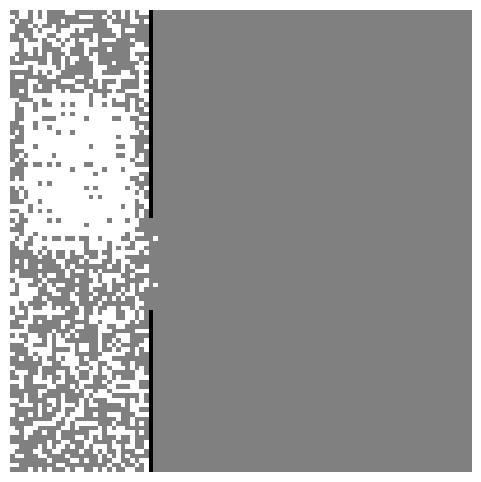

This figure's Python source:
import numpy as np
import matplotlib.pyplot as plt
from matplotlib.animation import FuncAnimation

# Parametry symulacji
grid_size = 100
num_particles = 5000
num_iterations = 200
directions = np.array([(-1, 0), (1, 0), (0, -1), (0, 1)])

# Przeszkody
grid = np.zeros((grid_size, grid_size), dtype=int)
grid[0:, 30] = -1
grid[45:65, 30] = 0

# Cząstki (nierównomierny rozkład)
in_grid = np.zeros((grid_size, grid_size, 4), dtype=int)

# Zdefiniowanie obszarów o większej liczbie cząstek
dense_area = (slice(20, 50), slice(5, 25))  # Obszar o dużej koncentracji cząstek

for _ in range(num_particles):
    # Losowanie pozycji cząstek
    if np.random.rand() < 0.7:  # Większe prawdopodobieństwo w gęstszym obszarze
        row = np.random.randint(*dense_area[0].indices(grid_size))
        col = np.random.randint(*dense_area[1].indices(grid_size))
    else:  # Pozostałe cząstki w losowych miejscach
        row = np.random.randint(0, grid_size)
        col = np.random.randint(0, 30)

    direction = np.random.randint(0, 4)
    in_grid[row, col, direction] = 1


def streaming():
    global in_grid
    out_grid = np.zeros_like(in_grid)
    for i in range(grid_size):
        for j in range(grid_size):
            for dir in range(4):
                if in_grid[i, j, dir] == 1:
                    ni, nj = i + directions[dir][0], j + directions[dir][1]
                    if 0 <= ni < grid_size and 0 <= nj < grid_size and grid[ni, nj] != -1:
                        out_grid[ni, nj, dir] = 1
                    else:
                        if dir == 0:
                            out_grid[i, j, 1] = 1
                        elif dir == 1:
                            out_grid[i, j, 0] = 1
                        elif dir == 2:
                            out_grid[i, j, 3] = 1
                        elif dir == 3:
                            out_grid[i, j, 2] = 1
    in_grid = out_grid


def collision():
    global in_grid
    out_grid = np.zeros_like(in_grid)
    for i in range(grid_size):
        for j in range(grid_size):
            if in_grid[i, j, 0] == 1 and in_grid[i, j, 1] == 1:
                out_grid[i, j, 2] = 1
                out_grid[i, j, 3] = 1
            elif in_grid[i, j, 2] == 1 and in_grid[i, j, 3] == 1:
                out_grid[i, j, 0] = 1
                out_grid[i, j, 1] = 1
            else:
                out_grid[i, j] = in_grid[i, j]
    in_grid = out_grid


def update(frame):
    streaming()
    collision()
    display_grid = np.zeros((grid_size, grid_size), dtype=int)
    for i in range(grid_size):
        for j in range(grid_size):
            if np.any(in_grid[i, j]):
                display_grid[i, j] = 1
    for i in range(grid_size):
        for j in range(grid_size):
            if grid[i, j] == -1:
                display_grid[i, j] = -1
    mat.set_array(display_grid)
    return [mat]


fig, ax = plt.subplots(figsize=(6, 6))
ax.axis("off")
display_grid = np.zeros((grid_size, grid_size), dtype=int)
mat = ax.matshow(display_grid, cmap="gray", vmin=-1, vmax=1)
ani = FuncAnimation(fig, update, frames=num_iterations, interval=0, blit=True)
plt.show()
